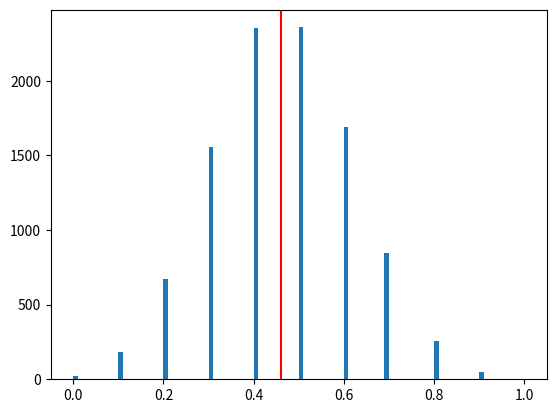
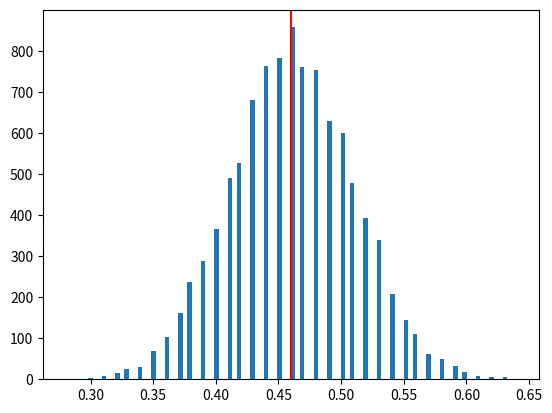
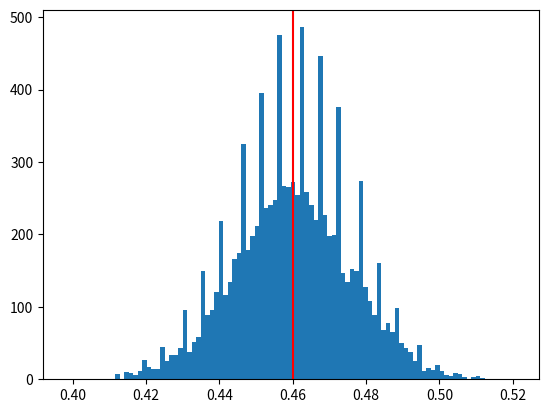
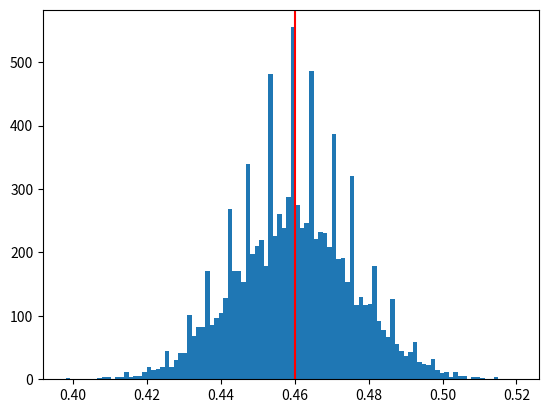
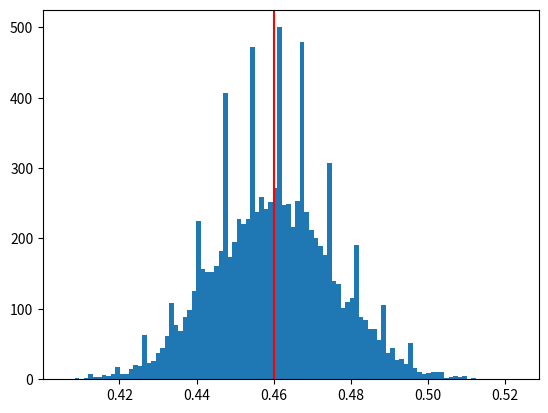

These figures' Python source, in order: (Note: this script raises an exception after producing the figures.)
import numpy as np
import matplotlib.pyplot as plt
import math

class PosStochasticComputing:
    APPLY_FLIPS = False
    APPLY_SHIFTS = False

    @classmethod
    def apply_bitshift(cls, bitstream):
        if not PosStochasticComputing.APPLY_SHIFTS:
            return bitstream

        raise Exception("apply the bitshift error to the bitstream with probability 0.0001")

    @classmethod
    def apply_bitflip(self, bitstream):
        if not PosStochasticComputing.APPLY_FLIPS:
            return bitstream

        raise Exception("apply the to the bitstream with probability 0.0001")

    @classmethod
    def to_stoch(cls, prob, nbits):
        assert(prob <= 1.0 and prob >= 0.0)

        return np.random.binomial(1, prob, size=nbits)

    @classmethod
    def stoch_add(cls, bitstream, bitstream2):
        assert(len(bitstream) == len(bitstream2))

        return np.where(
            np.random.randint(0, 2, size=len(bitstream)), 
            bitstream, 
            bitstream2
        )

    @classmethod
    def stoch_mul(cls, bitstream, bitstream2):
        assert(len(bitstream) == len(bitstream2))

        return bitstream * bitstream2

    @classmethod
    def from_stoch(cls, result):
        return np.mean(result)

class StochasticComputingStaticAnalysis:

    def __init__(self):
        pass

    def req_length(self, smallest_value):
        raise Exception("figure out the smallest bitstream length necessary represent the input decimal value. This is also called the precision.")

    def stoch_var(self, prec):
        raise Exception("update static analysis -- the expression contains a variable with precision <prec>.")
        result_prec = None
        return result_prec


    def stoch_add(self, prec1, prec2):
        raise Exception("update static analysis -- the expression adds together two bitstreams with precisions <prec1> and <prec2> respectively.")
        result_prec = None
        return result_prec


    def stoch_mul(self, prec1, prec2):
        raise Exception("update static analysis -- the expression multiplies together two bitstreams with precisions <prec1> and <prec2> respectively.")
        result_prec = None
        return res_prec

    def get_size(self):
        raise Exception("get minimum bitstream length required by computation.")



# run a stochastic computation for ntrials trials
def run_stochastic_computation(lambd, ntrials, visualize=True, summary=True):
    results = []
    reference_value, _ = lambd()
    for i in range(ntrials):
        _,result = lambd()
        results.append(result)

    if visualize:
        nbins = math.floor(np.sqrt(ntrials))
        plt.hist(results,bins=nbins)
        plt.axvline(x=reference_value, color="red")
        plt.show()
    if summary:
        print("ref=%f" % (reference_value))
        print("mean=%f" % np.mean(results))
        print("std=%f" % np.std(results))




def PART_A_example_computation(bitstream_len):
    # expression: 1/2*(0.8 * 0.4 + 0.6)
    reference_value = 1/2*(0.8 * 0.4 + 0.6)
    w = PosStochasticComputing.to_stoch(0.8, bitstream_len)
    x = PosStochasticComputing.to_stoch(0.4, bitstream_len)
    y = PosStochasticComputing.to_stoch(0.6, bitstream_len)
    tmp = PosStochasticComputing.stoch_mul(x, w)
    result = PosStochasticComputing.stoch_add(tmp, y)
    return reference_value, PosStochasticComputing.from_stoch(result)


def PART_Y_analyze_wxb_function(precs):
    # 1/2*(w*x + b)
    analysis = StochasticComputingStaticAnalysis()
    w_prec = analysis.stoch_var(precs["w"])
    x_prec = analysis.stoch_var(precs["x"])
    b_prec = analysis.stoch_var(precs["b"])
    res_prec = analysis.stoch_mul(w_prec, x_prec)
    analysis.stoch_add(res_prec, b_prec)
    N = analysis.get_size()
    print("best size: %d" % N)
    return N

def PART_Y_execute_wxb_function(values, N):
    # expression: 1/2*(w*x + b)
    w = values["w"]
    x = values["x"]
    b = values["b"]
    reference_value = 1/2*(w*x + b)
    w = PosStochasticComputing.to_stoch(w, N)
    x = PosStochasticComputing.to_stoch(x, N)
    b = PosStochasticComputing.to_stoch(b, N)
    tmp = PosStochasticComputing.stoch_mul(x, w)
    result = PosStochasticComputing.stoch_add(tmp, b)
    return reference_value, PosStochasticComputing.from_stoch(result)


def PART_Y_test_analysis():
    precs = {"x": 0.1, "b":0.1, "w":0.01}
    # apply the static analysis to the w*x+b expression, where the precision of x and b is 0.1 and
    # the precision of w is 0.01
    N_optimal = PART_Y_analyze_wxb_function(precs)
    print("best size: %d" % N_optimal)

    variables = {}
    for _ in range(10):
        variables["x"] = round(np.random.uniform(),1)
        variables["w"] = round(np.random.uniform(),2)
        variables["b"] = round(np.random.uniform(),1)
        print(variables)
        run_stochastic_computation(lambda : PART_Y_execute_wxb_function(variables,N_optimal), ntrials=10000, visualize=True)
        print("")


def PART_Z_execute_rng_efficient_computation(value,N,save_rngs=True):
    # expression: 1/2*(x*x+x)
    xv = value
    reference_value = 1/2*(xv*xv + xv)
    if save_rngs:
        x = PosStochasticComputing.to_stoch(xv, N)
        x2 = x
        x3 = x
    else:
        x = PosStochasticComputing.to_stoch(xv, N)
        x2 = PosStochasticComputing.to_stoch(xv, N)
        x3 = PosStochasticComputing.to_stoch(xv, N)

    tmp = PosStochasticComputing.stoch_mul(x, x2)
    result = PosStochasticComputing.stoch_add(tmp,x3)
    return reference_value, PosStochasticComputing.from_stoch(result)

# Q2 trial
# results = [PosStochasticComputing.from_stoch(PosStochasticComputing.to_stoch(0.001, 1000)) for _ in range(10000)]
# print("Mean:", np.mean(results))
# print("STD:", np.std(results))
# exit()

print("---- part a: effect of length on stochastic computation ---")
ntrials = 10000
run_stochastic_computation(lambda : PART_A_example_computation(bitstream_len=10), ntrials)
run_stochastic_computation(lambda : PART_A_example_computation(bitstream_len=100), ntrials)
run_stochastic_computation(lambda : PART_A_example_computation(bitstream_len=1000), ntrials)


# Part X, introduce non-idealities
PosStochasticComputing.APPLY_FLIPS = True
PosStochasticComputing.APPLY_SHIFTS =False
print("---- part x: effect of bit flips ---")
run_stochastic_computation(lambda : PART_A_example_computation(bitstream_len=1000), ntrials)
PosStochasticComputing.APPLY_FLIPS = False
PosStochasticComputing.APPLY_SHIFTS = True
print("---- part x: effect of bit shifts ---")
run_stochastic_computation(lambda : PART_A_example_computation(bitstream_len=1000), ntrials)
PosStochasticComputing.APPLY_FLIPS = False
PosStochasticComputing.APPLY_SHIFTS =False


# Part Y, apply static analysis
print("---- part y: apply static analysis ---")
PART_Y_test_analysis()

# Part Z, resource efficent rng generation
print("---- part z: one-rng optimization ---")
for _ in range(5):
    v = round(np.random.uniform(),1)
    print(f"x = {v}")
    print("running with save_rngs disabled")
    run_stochastic_computation(lambda : PART_Z_execute_rng_efficient_computation(value=v, N=1000, save_rngs=False), ntrials)
    print("running with save_rngs enabled")
    run_stochastic_computation(lambda : PART_Z_execute_rng_efficient_computation(value=v, N=1000, save_rngs=True), ntrials)
